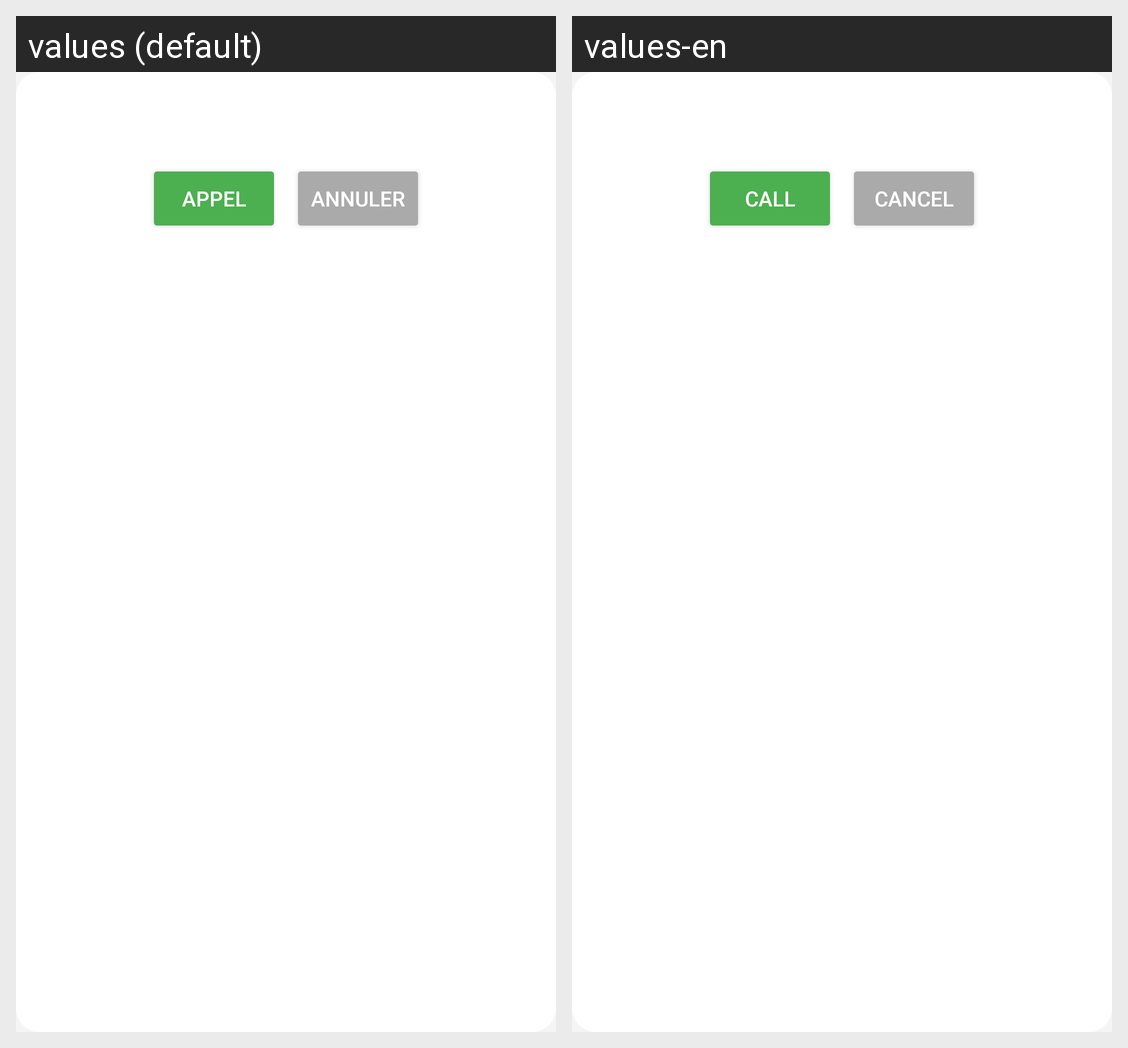

Here is an Android app screen in its default locale and in the app's own translations. Write out the translated-string differences for the strings that appear on this screen.
Android screen res/layout/dialog_call_confirmation.xml rendered under 2 locales, left to right: values (default), values-en. Device: Nexus 5 (rendered at 1080×1920; each locale shown at half size, 540×960, under a caption strip naming it); theme Theme.Tp11.
Strings drawn on this screen, with the default value and each locale's value (text and hints the layout hard-codes, and strings that could not be matched under every locale, appear in the picture but are not listed):

call
  values: appel
  values-en: call

cancel
  values: Annuler
  values-en: Cancel
